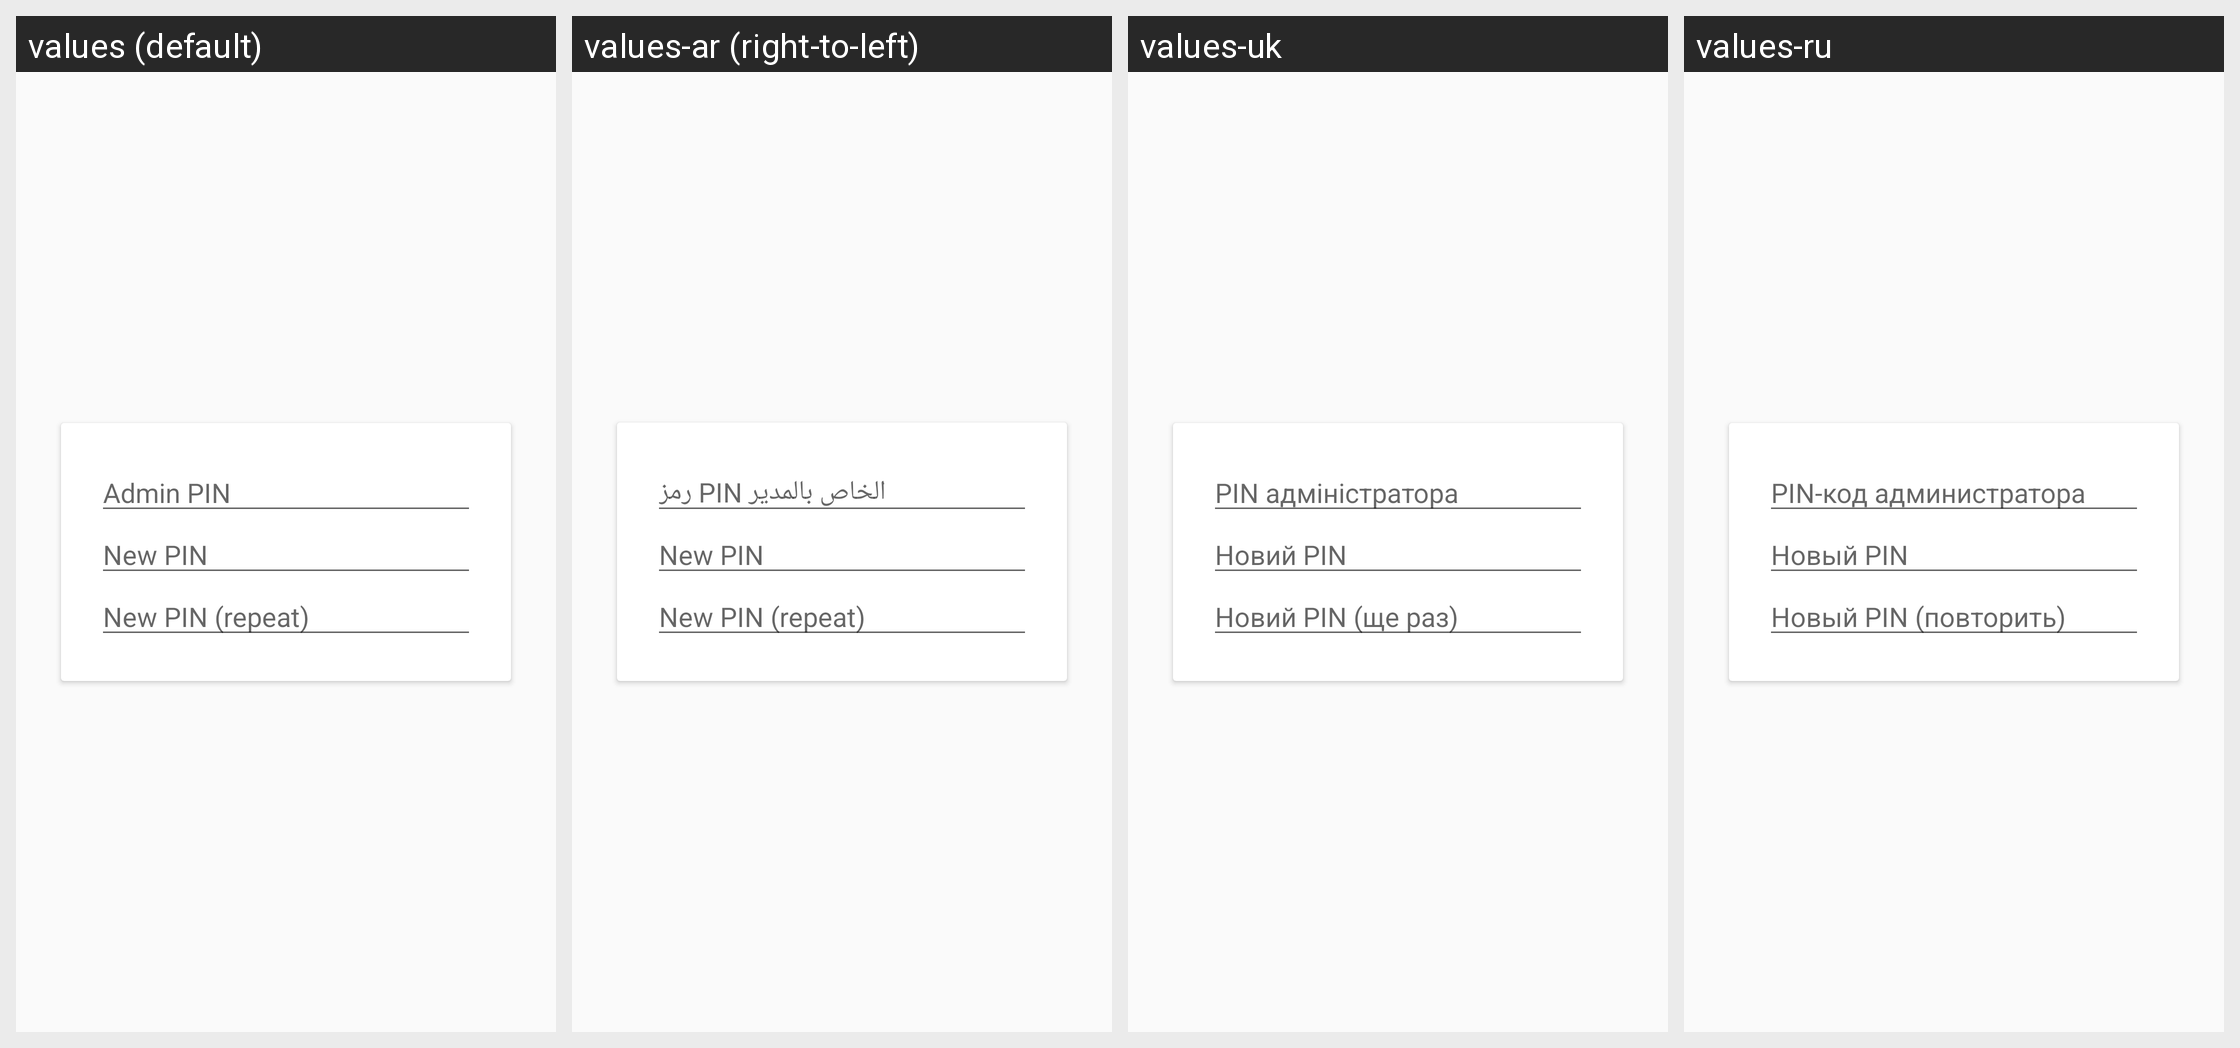

The Android screen above is rendered under several locales of the same app. Produce the string resources it draws, with the default and per-locale values.
Android screen res/layout/fake_dialog.xml rendered under 4 locales, left to right: values (default), values-ar (right-to-left), values-uk, values-ru. Device: Nexus 5 (rendered at 1080×1920; each locale shown at half size, 540×960, under a caption strip naming it); theme Theme.Keychain.Light.
Other locales in the repository, not shown: values-br, values-ca, values-cs, values-cs-rCZ, values-da, values-de, values-el, values-eo, values-es, values-es-rCO, values-es-rMX, values-et, values-eu, values-fa, values-fi, values-fr, values-gl, values-gu, values-hi, values-hu, values-id, values-it, values-it-rIT, values-ja, values-kn, values-ko, values-la, values-ml, values-nb, values-nl, values-nl-rBE, values-nl-rNL, values-pl, values-pt-rBR, values-pt-rPT, values-ro, values-sl, values-sr, values-sv, values-te, values-th, values-tr, values-vi, values-zh, values-zh-rTW.
Strings drawn on this screen, with the default value and each locale's value (text and hints the layout hard-codes, and strings that could not be matched under every locale, appear in the picture but are not listed):

token_hint_admin_pin
  values: Admin PIN
  values-ar: رمز PIN الخاص بالمدير
  values-uk: PIN адміністратора
  values-ru: PIN-код администратора

token_hint_new_pin
  values: New PIN
  values-ar: New PIN  [not translated; the default value is used]
  values-uk: Новий PIN
  values-ru: Новый PIN

token_hint_new_pin_repeat
  values: New PIN (repeat)
  values-ar: New PIN (repeat)  [not translated; the default value is used]
  values-uk: Новий PIN (ще раз)
  values-ru: Новый PIN (повторить)
